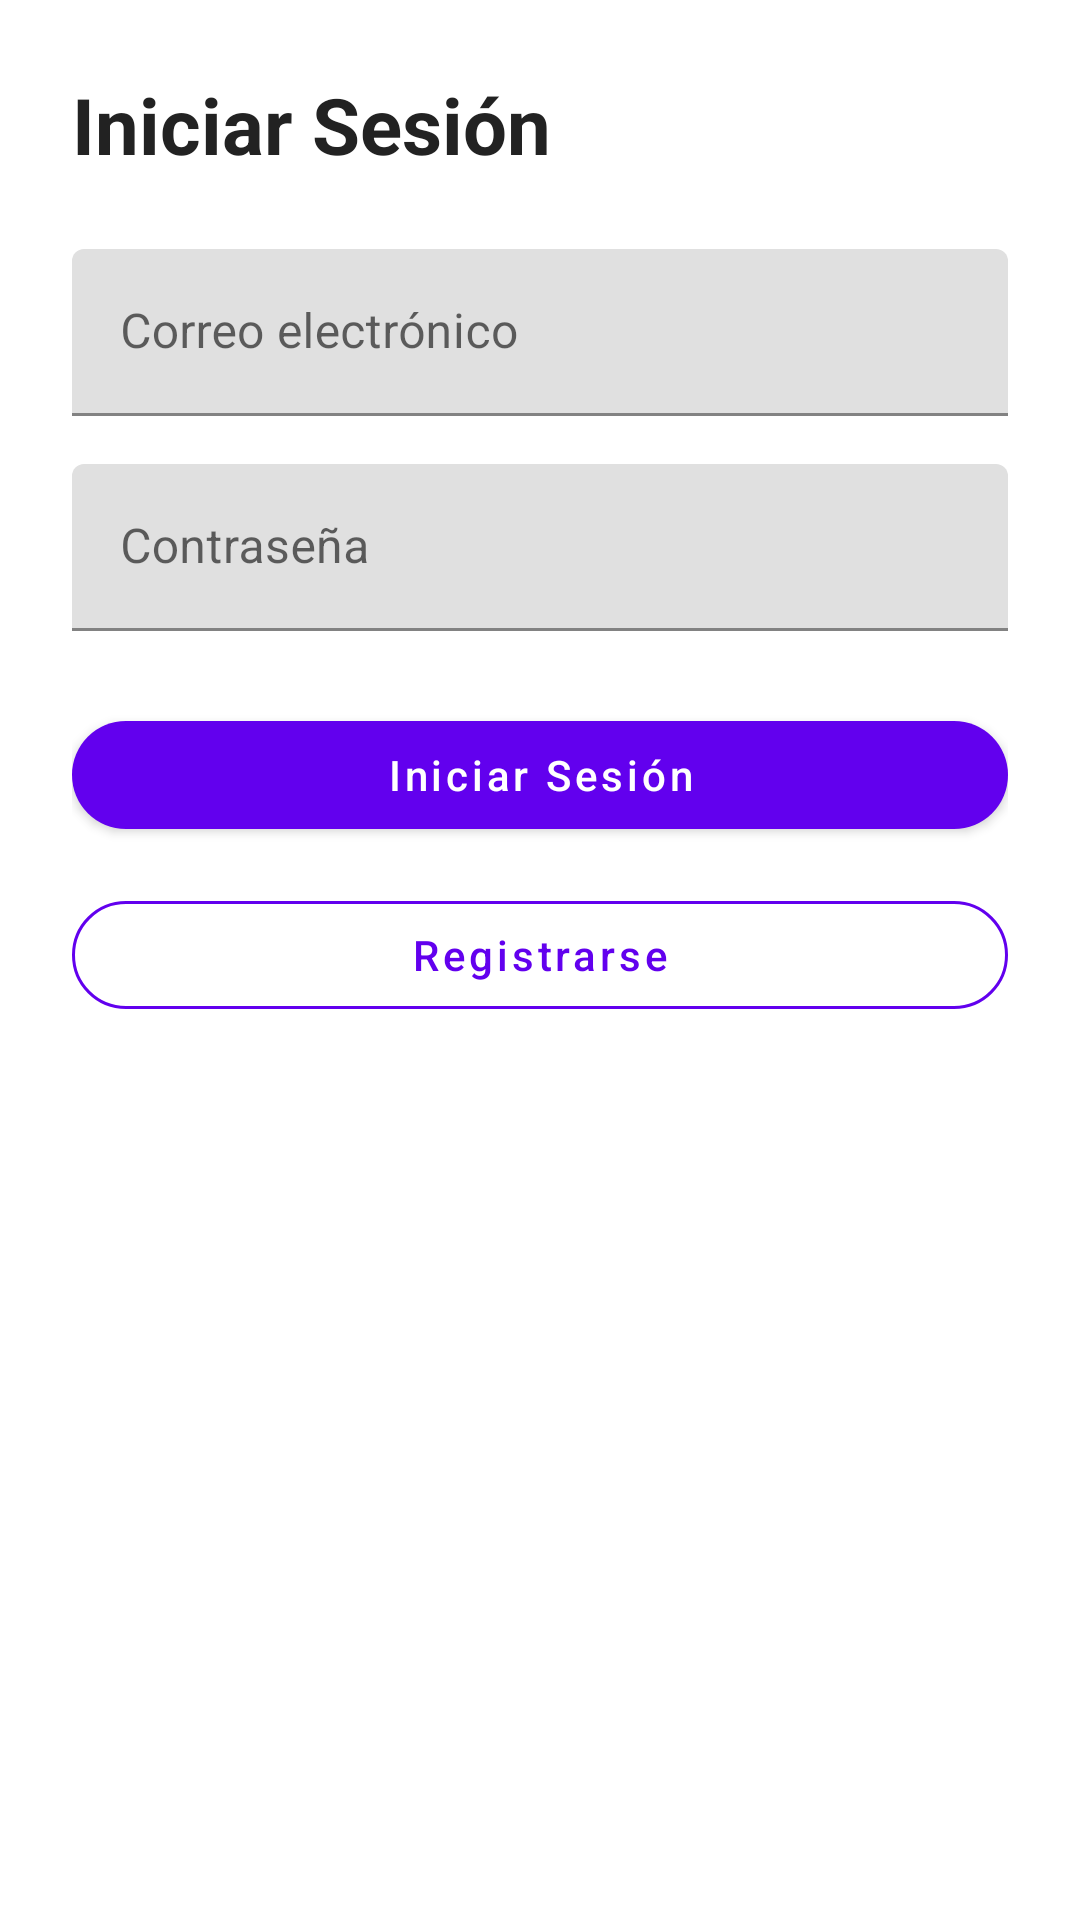

Layout XML and referenced resources for this Android screen:
<!-- AndroidManifest.xml: application theme Theme.UrbanBuy -->
<!-- res/layout/activity_login.xml -->
<?xml version="1.0" encoding="utf-8"?>
<ScrollView xmlns:android="http://schemas.android.com/apk/res/android"
    xmlns:app="http://schemas.android.com/apk/res-auto"
    android:layout_width="match_parent"
    android:layout_height="match_parent"
    android:padding="24dp"
    android:background="@android:color/white">

    <LinearLayout
        android:orientation="vertical"
        android:layout_width="match_parent"
        android:layout_height="wrap_content">

        
        <TextView
            android:layout_width="wrap_content"
            android:layout_height="wrap_content"
            android:text="Iniciar Sesión"
            android:textSize="26sp"
            android:textStyle="bold"
            android:textColor="#222222"
            android:layout_marginBottom="24dp"/>

        
        <com.google.android.material.textfield.TextInputLayout
            android:layout_width="match_parent"
            android:layout_height="wrap_content"
            android:hint="Correo electrónico"
            app:boxStrokeColor="#6200EE">

            <com.google.android.material.textfield.TextInputEditText
                android:id="@+id/etEmail"
                android:layout_width="match_parent"
                android:layout_height="wrap_content"
                android:inputType="textEmailAddress"/>
        </com.google.android.material.textfield.TextInputLayout>

        
        <com.google.android.material.textfield.TextInputLayout
            android:layout_width="match_parent"
            android:layout_height="wrap_content"
            android:layout_marginTop="16dp"
            android:hint="Contraseña">

            <com.google.android.material.textfield.TextInputEditText
                android:id="@+id/etPassword"
                android:layout_width="match_parent"
                android:layout_height="wrap_content"
                android:inputType="textPassword"/>
        </com.google.android.material.textfield.TextInputLayout>

        
        <com.google.android.material.button.MaterialButton
            android:id="@+id/btnLogin"
            android:layout_width="match_parent"
            android:layout_height="wrap_content"
            android:text="Iniciar Sesión"
            android:textAllCaps="false"
            android:layout_marginTop="24dp"
            app:cornerRadius="18dp"
            style="@style/Widget.MaterialComponents.Button"
            app:backgroundTint="#6200EE"
            android:textColor="@android:color/white"/>

        
        <com.google.android.material.button.MaterialButton
            android:id="@+id/btnRegister"
            android:layout_width="match_parent"
            android:layout_height="wrap_content"
            android:text="Registrarse"
            android:textAllCaps="false"
            android:layout_marginTop="12dp"
            app:cornerRadius="18dp"
            style="@style/Widget.MaterialComponents.Button.OutlinedButton"
            android:textColor="#6200EE"
            app:strokeColor="#6200EE"/>
    </LinearLayout>

</ScrollView>
<!-- resources referenced by this layout -->
<resources>
  <style name="Theme.UrbanBuy" parent="Theme.MaterialComponents.DayNight.NoActionBar">
      <item name="colorPrimary">@color/urban_blue</item>
      <item name="colorOnPrimary">@color/white</item>
    </style>
  <color name="urban_blue">#0D47A1</color>
  <color name="white">#FFFFFF</color>
</resources>
